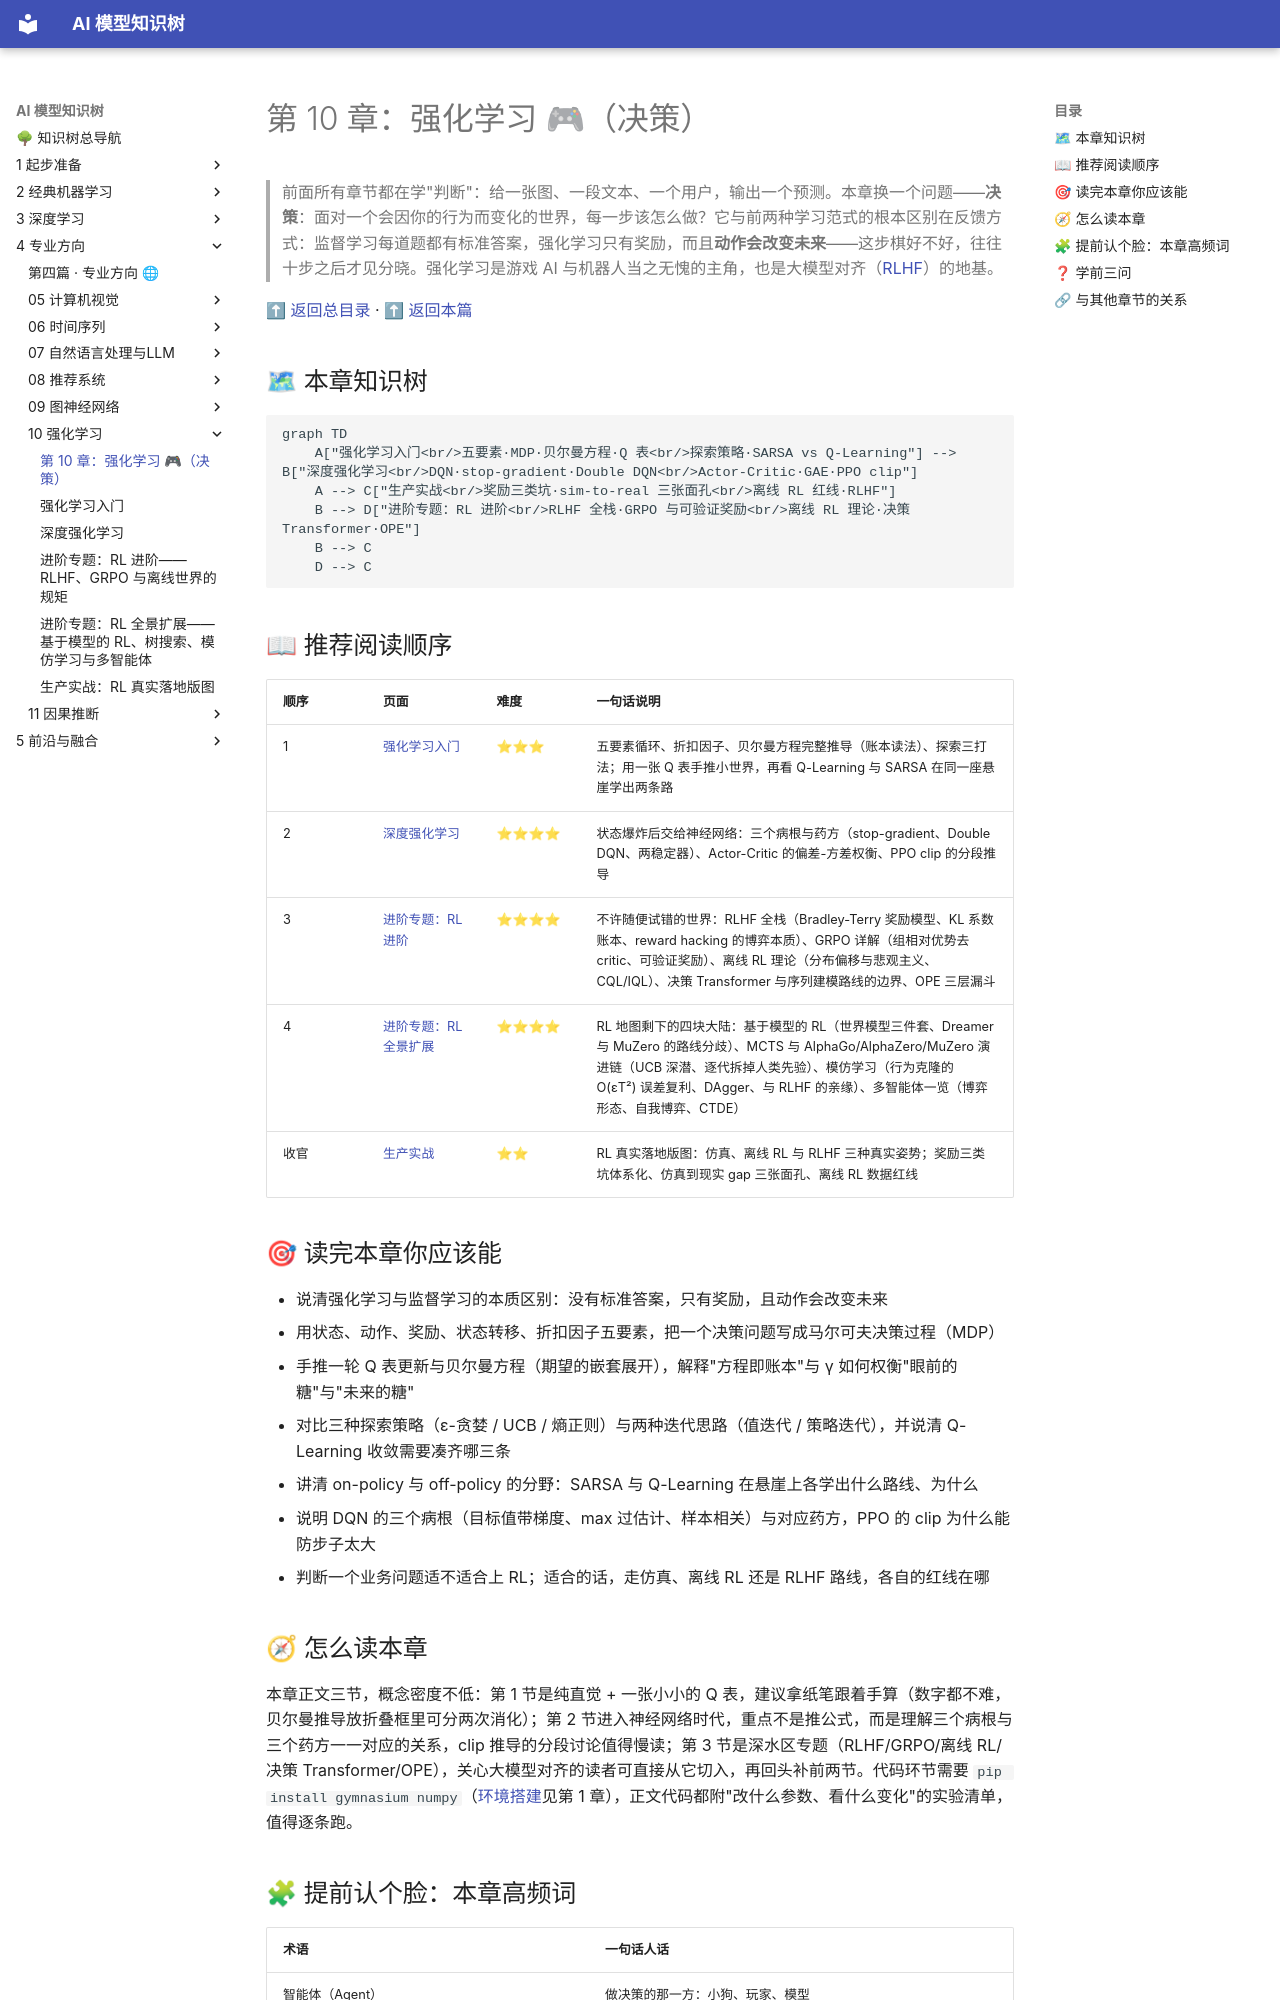

repository: lizhengzhong20-sketch/model_learning · page: 4-专业方向/10-强化学习/index.html · generator: mkdocs

# 第 10 章：强化学习 🎮（决策）

> 前面所有章节都在学"判断"：给一张图、一段文本、一个用户，输出一个预测。本章换一个问题——**决策**：面对一个会因你的行为而变化的世界，每一步该怎么做？它与前两种学习范式的根本区别在反馈方式：监督学习每道题都有标准答案，强化学习只有奖励，而且**动作会改变未来**——这步棋好不好，往往十步之后才见分晓。强化学习是游戏 AI 与机器人当之无愧的主角，也是大模型对齐（[RLHF](../07-自然语言处理与LLM/05-微调与对齐.md)）的地基。

[⬆ 返回总目录](../../../README.md) · [⬆ 返回本篇](../README.md)

## 🗺 本章知识树

```mermaid
graph TD
    A["强化学习入门<br/>五要素·MDP·贝尔曼方程·Q 表<br/>探索策略·SARSA vs Q-Learning"] --> B["深度强化学习<br/>DQN·stop-gradient·Double DQN<br/>Actor-Critic·GAE·PPO clip"]
    A --> C["生产实战<br/>奖励三类坑·sim-to-real 三张面孔<br/>离线 RL 红线·RLHF"]
    B --> D["进阶专题：RL 进阶<br/>RLHF 全栈·GRPO 与可验证奖励<br/>离线 RL 理论·决策 Transformer·OPE"]
    B --> C
    D --> C
```

## 📖 推荐阅读顺序

| 顺序 | 页面 | 难度 | 一句话说明 |
|------|------|------|-----------|
| 1 | [强化学习入门](./01-强化学习入门.md) | ⭐⭐⭐ | 五要素循环、折扣因子、贝尔曼方程完整推导（账本读法）、探索三打法；用一张 Q 表手推小世界，再看 Q-Learning 与 SARSA 在同一座悬崖学出两条路 |
| 2 | [深度强化学习](./02-深度强化学习.md) | ⭐⭐⭐⭐ | 状态爆炸后交给神经网络：三个病根与药方（stop-gradient、Double DQN、两稳定器）、Actor-Critic 的偏差-方差权衡、PPO clip 的分段推导 |
| 3 | [进阶专题：RL 进阶](./03-进阶专题-RL进阶.md) | ⭐⭐⭐⭐ | 不许随便试错的世界：RLHF 全栈（Bradley-Terry 奖励模型、KL 系数账本、reward hacking 的博弈本质）、GRPO 详解（组相对优势去 critic、可验证奖励）、离线 RL 理论（分布偏移与悲观主义、CQL/IQL）、决策 Transformer 与序列建模路线的边界、OPE 三层漏斗 |
| 4 | [进阶专题：RL 全景扩展](./04-进阶专题-RL全景扩展.md) | ⭐⭐⭐⭐ | RL 地图剩下的四块大陆：基于模型的 RL（世界模型三件套、Dreamer 与 MuZero 的路线分歧）、MCTS 与 AlphaGo/AlphaZero/MuZero 演进链（UCB 深潜、逐代拆掉人类先验）、模仿学习（行为克隆的 O(εT²) 误差复利、DAgger、与 RLHF 的亲缘）、多智能体一览（博弈形态、自我博弈、CTDE） |
| 收官 | [生产实战](./99-生产实战.md) | ⭐⭐ | RL 真实落地版图：仿真、离线 RL 与 RLHF 三种真实姿势；奖励三类坑体系化、仿真到现实 gap 三张面孔、离线 RL 数据红线 |

## 🎯 读完本章你应该能

- 说清强化学习与监督学习的本质区别：没有标准答案，只有奖励，且动作会改变未来
- 用状态、动作、奖励、状态转移、折扣因子五要素，把一个决策问题写成马尔可夫决策过程（MDP）
- 手推一轮 Q 表更新与贝尔曼方程（期望的嵌套展开），解释"方程即账本"与 γ 如何权衡"眼前的糖"与"未来的糖"
- 对比三种探索策略（ε-贪婪 / UCB / 熵正则）与两种迭代思路（值迭代 / 策略迭代），并说清 Q-Learning 收敛需要凑齐哪三条
- 讲清 on-policy 与 off-policy 的分野：SARSA 与 Q-Learning 在悬崖上各学出什么路线、为什么
- 说明 DQN 的三个病根（目标值带梯度、max 过估计、样本相关）与对应药方，PPO 的 clip 为什么能防步子太大
- 判断一个业务问题适不适合上 RL；适合的话，走仿真、离线 RL 还是 RLHF 路线，各自的红线在哪
